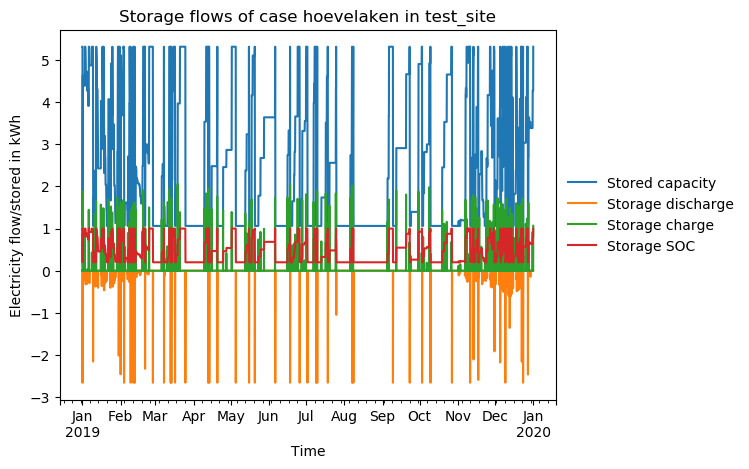

The table this chart was drawn from, first rows:
timestep, Stored capacity, Storage discharge, Storage charge, Storage SOC
2019-01-01 00:00:00, 5.313, -0.0, 0.0, 1.0
2019-01-01 01:00:00, 5.313, -0.0, 0.0, 1.0
2019-01-01 02:00:00, 5.313, -0.0, 0.0, 1.0
2019-01-01 03:00:00, 5.313, -0.0, 0.0, 1.0
2019-01-01 04:00:00, 2.575, -2.657, 0.0, 0.4845
2019-01-01 05:00:00, 1.063, -1.466, 0.0, 0.2
2019-01-01 06:00:00, 2.891, -0.0, 1.885, 0.5441
2019-01-01 07:00:00, 4.631, -0.0, 1.794, 0.8716
2019-01-01 08:00:00, 4.631, -0.0, 0.0, 0.8716
2019-01-01 09:00:00, 4.631, -0.0, 0.0, 0.8716
2019-01-01 10:00:00, 4.631, -0.0, 0.0, 0.8716
2019-01-01 11:00:00, 4.631, -0.0, 0.0, 0.8716
2019-01-01 12:00:00, 4.631, -0.0, 0.0, 0.8716
2019-01-01 13:00:00, 4.631, -0.0, 0.0, 0.8716
2019-01-01 14:00:00, 4.631, -0.0, 0.0, 0.8716
2019-01-01 15:00:00, 4.631, -0.0, 0.0, 0.8716
2019-01-01 16:00:00, 4.631, -0.0, 0.0, 0.8716
2019-01-01 17:00:00, 4.631, -0.0, 0.0, 0.8716
2019-01-01 18:00:00, 4.631, -0.0, 0.0, 0.8716
2019-01-01 19:00:00, 4.631, -0.0, 0.0, 0.8716
2019-01-01 20:00:00, 4.631, -0.0, 0.0, 0.8716
2019-01-01 21:00:00, 4.631, -0.0, 0.0, 0.8716
2019-01-01 22:00:00, 4.631, -0.0, 0.0, 0.8716
2019-01-01 23:00:00, 4.631, -0.0, 0.0, 0.8716
2019-01-02 00:00:00, 4.631, -0.0, 0.0, 0.8716
2019-01-02 01:00:00, 4.631, -0.0, 0.0, 0.8716
2019-01-02 02:00:00, 4.631, -0.0, 0.0, 0.8716
2019-01-02 03:00:00, 4.631, -0.0, 0.0, 0.8716
2019-01-02 04:00:00, 4.631, -0.0, 0.0, 0.8716
2019-01-02 05:00:00, 4.631, -0.0, 0.0, 0.8716
2019-01-02 06:00:00, 4.631, -0.0, 0.0, 0.8716
2019-01-02 07:00:00, 4.631, -0.0, 0.0, 0.8716
2019-01-02 08:00:00, 4.631, -0.0, 0.0, 0.8716
2019-01-02 09:00:00, 4.631, -0.0, 0.0, 0.8716
2019-01-02 10:00:00, 4.631, -0.0, 0.0, 0.8716
2019-01-02 11:00:00, 4.631, -0.0, 0.0, 0.8716
2019-01-02 12:00:00, 4.631, -0.0, 0.0, 0.8716
2019-01-02 13:00:00, 4.631, -0.0, 0.0, 0.8716
2019-01-02 14:00:00, 4.631, -0.0, 0.0, 0.8716
2019-01-02 15:00:00, 4.631, -0.0, 0.0, 0.8716
2019-01-02 16:00:00, 4.631, -0.0, 0.0, 0.8716
2019-01-02 17:00:00, 4.405, -0.2191, 0.0, 0.8291
2019-01-02 18:00:00, 4.387, -0.01826, 0.0, 0.8256
2019-01-02 19:00:00, 4.387, -0.0, 0.0, 0.8256
2019-01-02 20:00:00, 4.387, -0.0, 0.0, 0.8256
2019-01-02 21:00:00, 4.387, -0.0, 0.0, 0.8256
2019-01-02 22:00:00, 4.387, -0.0, 0.0, 0.8256
2019-01-02 23:00:00, 4.387, -0.0, 0.0, 0.8256
2019-01-03 00:00:00, 5.313, -0.0, 0.9555, 1.0
2019-01-03 01:00:00, 5.313, -0.0, 0.0, 1.0
2019-01-03 02:00:00, 5.313, -0.0, 0.0, 1.0
2019-01-03 03:00:00, 5.313, -0.0, 0.0, 1.0
2019-01-03 04:00:00, 5.313, -0.0, 0.0, 1.0
2019-01-03 05:00:00, 5.313, -0.0, 0.0, 1.0
2019-01-03 06:00:00, 5.313, -0.0, 0.0, 1.0
2019-01-03 07:00:00, 5.313, -0.0, 0.0, 1.0
2019-01-03 08:00:00, 5.313, -0.0, 0.0, 1.0
2019-01-03 09:00:00, 5.313, -0.0, 0.0, 1.0
2019-01-03 10:00:00, 5.313, -0.0, 0.0, 1.0
2019-01-03 11:00:00, 5.313, -0.0, 0.0, 1.0
... 8,700 more rows
